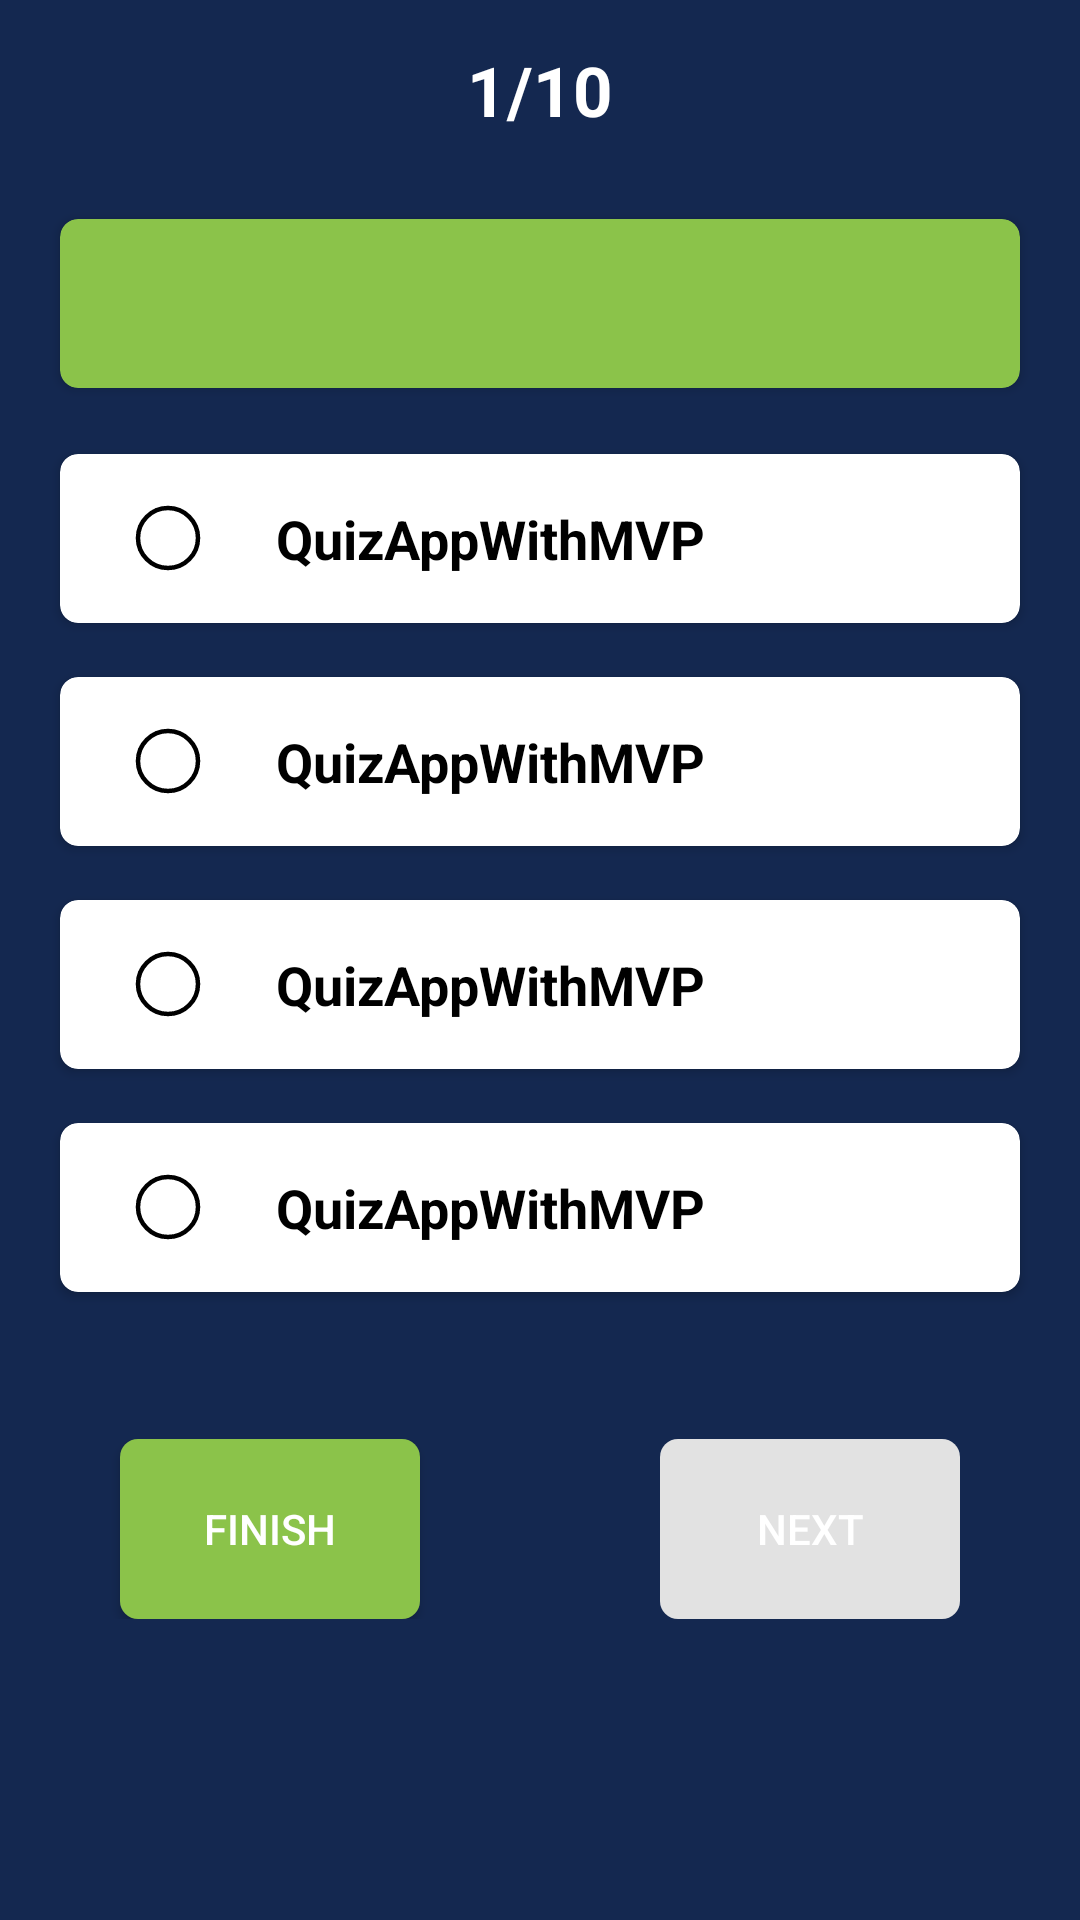

Write the Android layout XML for this screen, with the resource values it uses.
<!-- AndroidManifest.xml: application theme Theme.QuizAppWithMVP -->
<!-- res/layout/activity_main.xml -->
<?xml version="1.0" encoding="utf-8"?>
<LinearLayout xmlns:android="http://schemas.android.com/apk/res/android"
    xmlns:app="http://schemas.android.com/apk/res-auto"
    xmlns:tools="http://schemas.android.com/tools"
    android:layout_width="match_parent"
    android:layout_height="match_parent"
    android:background="#142850"
    android:orientation="vertical"
    tools:context=".presentation.main.MainActivity">

    <FrameLayout
        android:layout_width="match_parent"
        android:layout_height="60dp"
        android:gravity="center">

        <ImageView
            android:id="@+id/buttonBack"
            android:layout_width="60dp"
            android:layout_height="60dp"
            android:background="?android:selectableItemBackgroundBorderless"
            android:clickable="true"
            android:focusable="true"
            android:padding="14dp"
            android:src="@drawable/ic_back_icon" />

        <TextView
            android:id="@+id/countTest"
            android:layout_width="wrap_content"
            android:layout_height="wrap_content"
            android:layout_gravity="center"
            android:text="1/10"
            android:textColor="@color/white"
            android:textSize="23sp"
            android:textStyle="bold" />
    </FrameLayout>

    <androidx.cardview.widget.CardView
        android:layout_width="match_parent"
        android:layout_height="wrap_content"
        android:layout_marginHorizontal="16dp"
        android:layout_marginVertical="8dp"
        app:cardBackgroundColor="#8BC34A"
        app:cardCornerRadius="6dp"
        app:cardUseCompatPadding="true">

        <TextView
            android:id="@+id/text_question"
            android:layout_width="match_parent"
            android:layout_height="wrap_content"
            android:padding="16dp"
            android:textColor="@color/white"
            android:textSize="18sp"
            tools:text="@tools:sample/avatars" />

    </androidx.cardview.widget.CardView>

    <androidx.cardview.widget.CardView
        android:layout_width="match_parent"
        android:layout_height="wrap_content"
        android:layout_marginHorizontal="16dp"
        android:layout_marginVertical="4dp"
        app:cardCornerRadius="6dp"
        app:cardUseCompatPadding="true">

        <LinearLayout
            android:id="@+id/variant1"
            android:layout_width="match_parent"
            android:layout_height="wrap_content"
            android:background="?android:selectableItemBackground"
            android:focusable="true"
            android:gravity="center"
            android:paddingHorizontal="16dp"
            android:paddingVertical="8dp">

            <ImageView
                android:id="@+id/image_variant_1"
                android:layout_width="wrap_content"
                android:layout_height="wrap_content"
                android:layout_gravity="start|center"
                android:layout_margin="8dp"
                android:background="@drawable/ic_uncheck" />

            <Space
                android:layout_width="8dp"
                android:layout_height="wrap_content" />

            <TextView
                android:id="@+id/text_variant_1"
                android:layout_width="match_parent"
                android:layout_height="wrap_content"
                android:padding="8dp"
                android:text="@string/app_name"
                android:textColor="@color/black"
                android:textSize="18sp"
                android:textStyle="bold" />


        </LinearLayout>

    </androidx.cardview.widget.CardView>

    <androidx.cardview.widget.CardView
        android:layout_width="match_parent"
        android:layout_height="wrap_content"
        android:layout_marginHorizontal="16dp"
        android:layout_marginVertical="4dp"
        app:cardCornerRadius="6dp"
        app:cardUseCompatPadding="true">

        <LinearLayout
            android:id="@+id/variant2"
            android:layout_width="match_parent"
            android:layout_height="wrap_content"
            android:background="?android:selectableItemBackground"
            android:focusable="true"
            android:gravity="center"
            android:paddingHorizontal="16dp"
            android:paddingVertical="8dp">

            <ImageView
                android:id="@+id/image_variant_2"
                android:layout_width="wrap_content"
                android:layout_height="wrap_content"
                android:layout_gravity="start|center"
                android:layout_margin="8dp"
                android:background="@drawable/ic_uncheck" />

            <Space
                android:layout_width="8dp"
                android:layout_height="wrap_content" />

            <TextView
                android:id="@+id/text_variant_2"
                android:layout_width="match_parent"
                android:layout_height="wrap_content"
                android:padding="8dp"
                android:text="@string/app_name"
                android:textColor="@color/black"
                android:textSize="18sp"
                android:textStyle="bold" />

        </LinearLayout>
    </androidx.cardview.widget.CardView>

    <androidx.cardview.widget.CardView
        android:layout_width="match_parent"
        android:layout_height="wrap_content"
        android:layout_marginHorizontal="16dp"
        android:layout_marginVertical="4dp"
        app:cardCornerRadius="6dp"
        app:cardUseCompatPadding="true">

        <LinearLayout
            android:id="@+id/variant3"
            android:layout_width="match_parent"
            android:layout_height="wrap_content"
            android:background="?android:selectableItemBackground"
            android:focusable="true"
            android:gravity="center"
            android:paddingHorizontal="16dp"
            android:paddingVertical="8dp">

            <ImageView
                android:id="@+id/image_variant_3"
                android:layout_width="wrap_content"
                android:layout_height="wrap_content"
                android:layout_gravity="start|center"
                android:layout_margin="8dp"
                android:background="@drawable/ic_uncheck" />

            <Space
                android:layout_width="8dp"
                android:layout_height="wrap_content" />

            <TextView
                android:id="@+id/text_variant_3"
                android:layout_width="match_parent"
                android:layout_height="wrap_content"
                android:padding="8dp"
                android:text="@string/app_name"
                android:textColor="@color/black"
                android:textSize="18sp"
                android:textStyle="bold" />
        </LinearLayout>
    </androidx.cardview.widget.CardView>

    <androidx.cardview.widget.CardView
        android:layout_width="match_parent"
        android:layout_height="wrap_content"
        android:layout_marginHorizontal="16dp"
        android:layout_marginVertical="4dp"
        app:cardCornerRadius="6dp"
        app:cardUseCompatPadding="true">

        <LinearLayout
            android:id="@+id/variant4"
            android:layout_width="match_parent"
            android:layout_height="wrap_content"
            android:background="?android:selectableItemBackground"
            android:focusable="true"
            android:gravity="center"
            android:paddingHorizontal="16dp"
            android:paddingVertical="8dp">

            <ImageView
                android:id="@+id/image_variant_4"
                android:layout_width="wrap_content"
                android:layout_height="wrap_content"
                android:layout_gravity="start|center"
                android:layout_margin="8dp"
                android:background="@drawable/ic_uncheck" />

            <Space
                android:layout_width="8dp"
                android:layout_height="wrap_content" />

            <TextView
                android:id="@+id/text_variant_4"
                android:layout_width="match_parent"
                android:layout_height="wrap_content"
                android:padding="8dp"
                android:text="@string/app_name"
                android:textColor="@color/black"
                android:textSize="18sp"
                android:textStyle="bold" />
        </LinearLayout>
    </androidx.cardview.widget.CardView>


    <LinearLayout
        android:layout_width="match_parent"
        android:layout_height="60dp"
        android:layout_marginTop="40dp"
        android:gravity="center">

        <androidx.appcompat.widget.AppCompatButton
            android:id="@+id/btn_finish"
            android:layout_width="0dp"
            android:layout_height="match_parent"
            android:layout_marginHorizontal="40dp"
            android:layout_weight="1"
            android:background="@drawable/bg_radius"
            android:enabled="true"
            android:gravity="center"
            android:text="Finish"
            android:textColor="@color/white" />

        <androidx.appcompat.widget.AppCompatButton
            android:id="@+id/btn_next"
            android:layout_width="0dp"
            android:layout_height="match_parent"
            android:layout_marginHorizontal="40dp"
            android:layout_weight="1"
            android:background="@drawable/bg_radius_2"
            android:enabled="false"
            android:gravity="center"
            android:text="@string/next"
            android:textColor="@color/white" />


    </LinearLayout>

</LinearLayout>
<!-- resources referenced by this layout -->
<resources>
  <color name="black">#FF000000</color>
  <color name="white">#FFFFFFFF</color>
  <!-- drawable bg_radius (drawable) -->
  <?xml version="1.0" encoding="utf-8"?>
  <shape xmlns:android="http://schemas.android.com/apk/res/android">
      <corners android:radius="6dp" />
      <solid android:color="@color/my_color_1" />
  
  </shape>
  <!-- drawable bg_radius_2 (drawable) -->
  <?xml version="1.0" encoding="utf-8"?>
  <shape xmlns:android="http://schemas.android.com/apk/res/android">
      <corners android:radius="6dp" />
      <solid android:color="@color/white1" />
  </shape>
  <!-- drawable ic_uncheck (drawable) -->
  <vector xmlns:android="http://schemas.android.com/apk/res/android"
      android:width="24sp"
      android:height="24sp"
      android:viewportWidth="24"
      android:viewportHeight="24">
    <path
        android:pathData="M12,12m-10,0a10,10 0,1 1,20 0a10,10 0,1 1,-20 0"
        android:strokeWidth="1.5"
        android:fillColor="#00000000"
        android:strokeColor="#000"/>
    <path
        android:pathData="M8.5,12.5L10.5,14.5L15.5,9.5"
        android:strokeLineJoin="round"
        android:strokeWidth="1.5"
        android:fillColor="#00000000"
        android:strokeLineCap="round"/>
  </vector>
  <string name="app_name">QuizAppWithMVP</string>
  <string name="next">Next</string>
  <style name="Theme.QuizAppWithMVP" parent="Base.Theme.QuizAppWithMVP" />
  <color name="my_color_1">#8BC34A</color>
  <color name="white1">#e2e2e2</color>
  <style name="Base.Theme.QuizAppWithMVP" parent="Theme.Material3.DayNight.NoActionBar">
          <item name="colorPrimary">#142850</item>
          
          
      </style>
</resources>
